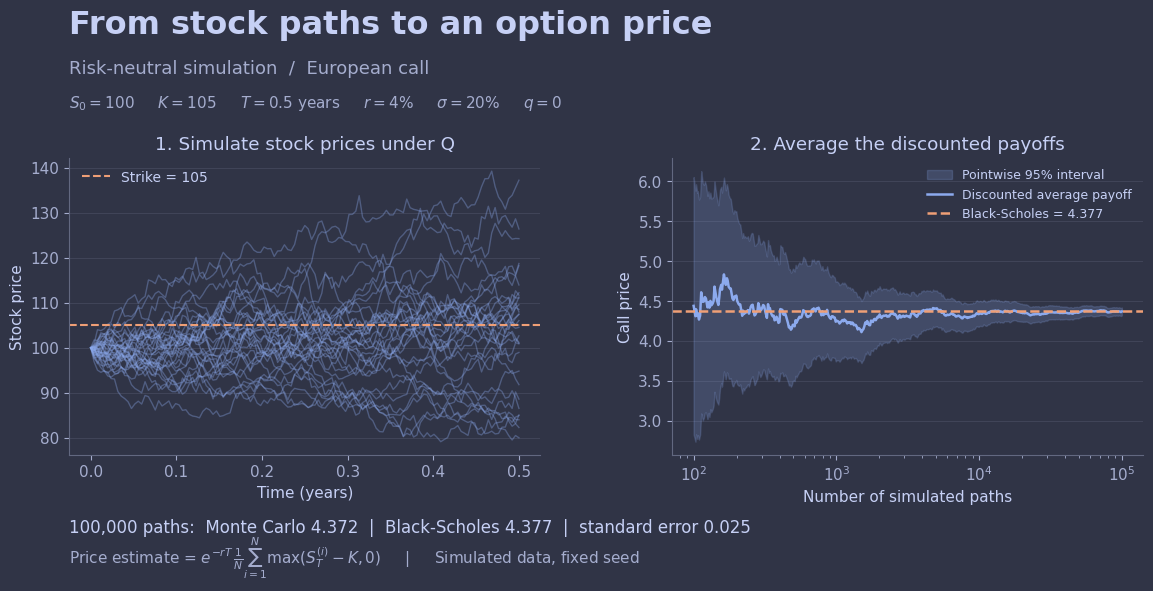

Python code for this plot: (Note: this script raises an exception after producing the figure.)
"""Generate the project's reproducible Monte Carlo pricing illustration.

Run from the repository root:
    .venv/bin/python projects/bs-option-pricing/pricing_visualization.py
"""
from pathlib import Path

import matplotlib
matplotlib.use("Agg")
import matplotlib.pyplot as plt
import numpy as np
from scipy.stats import norm


def simulate_pricing(seed=7, n_paths=100_000, n_steps=126):
    """Exact GBM transitions under Q, with online payoff moments."""
    spot, strike, maturity, rate, volatility = 100., 105., .5, .04, .2
    dt = maturity / n_steps
    rng = np.random.default_rng(seed)
    stock = np.full(n_paths, spot)
    # Keep a representative subset for display, but price using every path.
    paths = np.empty((n_steps + 1, 32))
    paths[0] = spot
    for step in range(n_steps):
        stock *= np.exp((rate - .5 * volatility**2) * dt
                        + volatility * np.sqrt(dt)
                        * rng.standard_normal(n_paths))
        paths[step + 1] = stock[:32]
    payoff = np.exp(-rate * maturity) * np.maximum(stock - strike, 0)
    count = np.arange(1, n_paths + 1)
    mean = np.cumsum(payoff) / count
    # Welford's recurrence avoids cancellation in the running variance.
    increments = payoff - np.r_[0., mean[:-1]]
    m2 = np.cumsum(increments * (payoff - mean))
    se = np.full(n_paths, np.nan)
    se[1:] = np.sqrt(np.maximum(m2[1:], 0) / (count[1:] - 1) / count[1:])
    dp = (np.log(spot / strike) + (rate + .5 * volatility**2)
          * maturity) / (volatility * np.sqrt(maturity))
    dm = dp - volatility * np.sqrt(maturity)
    exact = spot * norm.cdf(dp) - strike * np.exp(-rate * maturity) * norm.cdf(dm)
    return dict(paths=paths, count=count, mean=mean, se=se, exact=exact,
                payoff=payoff, maturity=maturity, strike=strike)


def make_figure(output=None):
    data = simulate_pricing()
    # Match _extensions/cadojo/catppuccin/frappe.scss.
    bg, ink, muted = "#303446", "#c6d0f5", "#a5adce"
    blue, orange = "#8caaee", "#ef9f76"
    plt.rcParams.update({
        "font.family": "DejaVu Sans", "font.size": 11,
        "text.color": ink, "axes.titlecolor": ink,
        "axes.labelcolor": ink, "legend.labelcolor": ink,
    })
    fig, (left, right) = plt.subplots(1, 2, figsize=(12, 6.2))
    fig.set_facecolor(bg)
    fig.subplots_adjust(left=.075, right=.97, bottom=.23, top=.71, wspace=.28)
    fig.text(.075, .91, "From stock paths to an option price", color=ink,
             fontsize=23, weight="bold")
    fig.text(.075, .845, "Risk-neutral simulation  /  European call",
             color=muted, fontsize=13)
    fig.text(.075, .79,
             r"$S_0=100$     $K=105$     $T=0.5$ years     $r=4\%$"
             r"     $\sigma=20\%$     $q=0$", color=muted, fontsize=11)
    for ax in (left, right):
        ax.set_facecolor(bg)
        ax.spines[["top", "right"]].set_visible(False)
        ax.spines[["left", "bottom"]].set_color("#626880")
        ax.tick_params(colors=muted, which="both")
        ax.grid(axis="y", color="#414559", linewidth=.7)
        ax.set_axisbelow(True)
        ax.xaxis.label.set_color(ink)
        ax.yaxis.label.set_color(ink)
    times = np.linspace(0, data["maturity"], len(data["paths"]))
    left.plot(times, data["paths"], color=blue, alpha=.35, lw=1)
    left.axhline(data["strike"], color=orange, ls="--", lw=1.5,
                 label="Strike = 105")
    left.set(title="1. Simulate stock prices under Q",
             xlabel="Time (years)", ylabel="Stock price")
    left.legend(frameon=False, loc="upper left", fontsize=10)
    # Show log-spaced sample counts without drawing 100,000 points.
    ix = np.unique(np.geomspace(100, len(data["count"]), 450).astype(int)) - 1
    n, mean, se = (data[key][ix] for key in ("count", "mean", "se"))
    right.fill_between(n, mean - 1.96 * se, mean + 1.96 * se,
                       color=blue, alpha=.20, label="Pointwise 95% interval")
    right.plot(n, mean, color=blue, lw=1.8, label="Discounted average payoff")
    right.axhline(data["exact"], color=orange, ls="--", lw=1.8,
                  label=f"Black-Scholes = {data['exact']:.3f}")
    right.set(xscale="log", title="2. Average the discounted payoffs",
              xlabel="Number of simulated paths", ylabel="Call price")
    right.legend(frameon=False, fontsize=9, loc="upper right")
    mean, se = data["mean"][-1], data["se"][-1]
    fig.text(.075, .105,
             f"100,000 paths:  Monte Carlo {mean:.3f}  |  "
             f"Black-Scholes {data['exact']:.3f}  |  "
             f"standard error {se:.3f}", fontsize=12, color=ink)
    fig.text(.075, .055,
             r"Price estimate = $e^{-rT}\,\frac{1}{N}"
             r"\sum_{i=1}^{N}\max(S_T^{(i)}-K,0)$"
             "     |     Simulated data, fixed seed", fontsize=11, color=muted)
    output = Path(output) if output else (
        Path(__file__).with_name("pricing-simulation.png")
    )
    fig.savefig(output, dpi=180, facecolor=bg)
    plt.close(fig)
    print(f"Saved {output.name}: MC={mean:.6f}, "
          f"BS={data['exact']:.6f}, SE={se:.6f}")
    return data


if __name__ == "__main__":
    make_figure()
